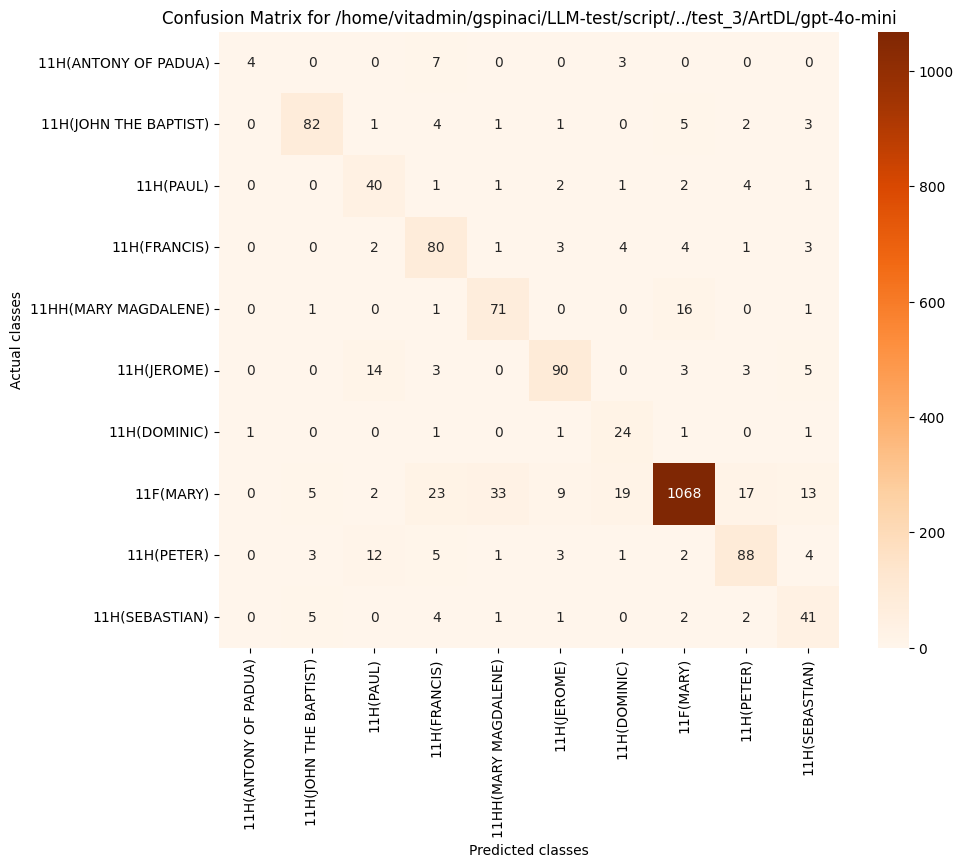

The table this chart was drawn from, first rows:
, 11H(ANTONY OF PADUA), 11H(JOHN THE BAPTIST), 11H(PAUL), 11H(FRANCIS), 11HH(MARY MAGDALENE), 11H(JEROME), 11H(DOMINIC), 11F(MARY), 11H(PETER), 11H(SEBASTIAN)
11H(ANTONY OF PADUA), 4, 0, 0, 7, 0, 0, 3, 0, 0, 0
11H(JOHN THE BAPTIST), 0, 82, 1, 4, 1, 1, 0, 5, 2, 3
11H(PAUL), 0, 0, 40, 1, 1, 2, 1, 2, 4, 1
11H(FRANCIS), 0, 0, 2, 80, 1, 3, 4, 4, 1, 3
11HH(MARY MAGDALENE), 0, 1, 0, 1, 71, 0, 0, 16, 0, 1
11H(JEROME), 0, 0, 14, 3, 0, 90, 0, 3, 3, 5
11H(DOMINIC), 1, 0, 0, 1, 0, 1, 24, 1, 0, 1
11F(MARY), 0, 5, 2, 23, 33, 9, 19, 1068, 17, 13
11H(PETER), 0, 3, 12, 5, 1, 3, 1, 2, 88, 4
11H(SEBASTIAN), 0, 5, 0, 4, 1, 1, 0, 2, 2, 41
